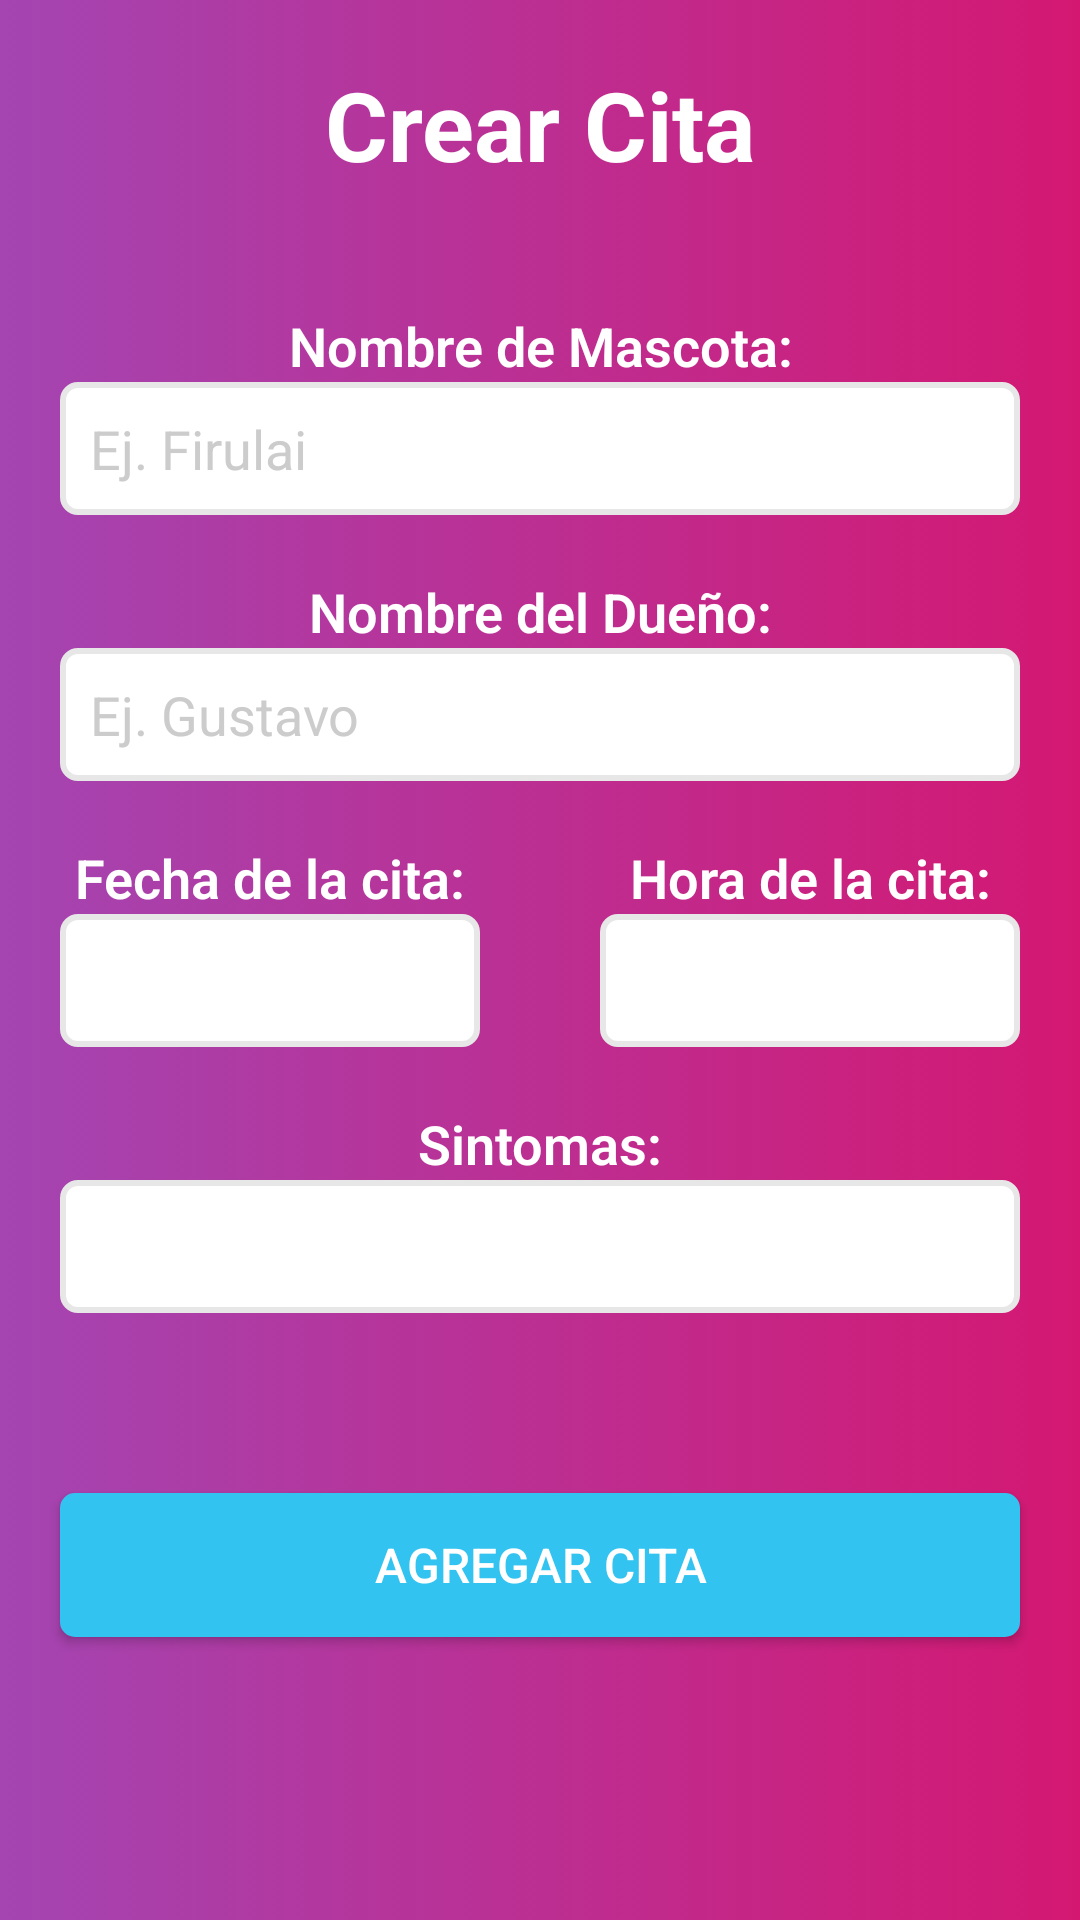

Android layout source for this screen:
<!-- AndroidManifest.xml: application theme Theme.PetQuotes -->
<!-- res/layout/activity_add_appointment.xml -->
<?xml version="1.0" encoding="utf-8"?>
<LinearLayout xmlns:android="http://schemas.android.com/apk/res/android"
    xmlns:tools="http://schemas.android.com/tools"
    android:layout_width="match_parent"
    android:layout_height="match_parent"
    android:background="@drawable/gradient_background"
    android:orientation="vertical"
    tools:context=".activity.AddAppointmentActivity">

    <TextView
        android:layout_width="match_parent"
        android:layout_height="wrap_content"
        android:layout_margin="@dimen/margin_default"
        android:gravity="center_horizontal"
        android:text="@string/make_appointment"
        android:textAlignment="center"
        android:textColor="@color/white"
        android:textSize="@dimen/main_title"
        android:textStyle="bold" />

    <TextView
        android:layout_width="match_parent"
        android:layout_height="wrap_content"
        android:layout_marginLeft="@dimen/margin_default"
        android:layout_marginTop="@dimen/margin_default"
        android:layout_marginRight="@dimen/margin_default"
        android:fontFamily="sans-serif"
        android:gravity="center_horizontal"
        android:text="@string/pets_name"
        android:textAlignment="center"
        android:textColor="@color/white"
        android:textFontWeight="600"
        android:textSize="@dimen/second_title"
        tools:targetApi="p" />

    <EditText
        android:id="@+id/etPetName"
        android:layout_width="match_parent"
        android:layout_height="wrap_content"
        android:layout_marginLeft="@dimen/margin_default"
        android:layout_marginRight="@dimen/margin_default"
        android:background="@drawable/edit_text_style"
        android:hint="@string/hint_pets_name"
        android:importantForAutofill="no"
        android:inputType="textPersonName"
        android:padding="@dimen/padding_default"
        android:textColor="@color/black"
        android:textColorHint="@color/grey" />

    <TextView
        android:layout_width="match_parent"
        android:layout_height="wrap_content"
        android:layout_marginLeft="@dimen/margin_default"
        android:layout_marginTop="@dimen/margin_default"
        android:layout_marginRight="@dimen/margin_default"
        android:fontFamily="sans-serif"
        android:gravity="center_horizontal"
        android:text="@string/owners_name"
        android:textAlignment="center"
        android:textColor="@color/white"
        android:textFontWeight="600"
        android:textSize="@dimen/second_title"
        tools:targetApi="p" />

    <EditText
        android:id="@+id/etOwnerName"
        android:layout_width="match_parent"
        android:layout_height="wrap_content"
        android:layout_marginLeft="@dimen/margin_default"
        android:layout_marginRight="@dimen/margin_default"
        android:background="@drawable/edit_text_style"
        android:hint="@string/hint_owners_name"
        android:importantForAutofill="no"
        android:inputType="textPersonName"
        android:padding="@dimen/padding_default"
        android:textColor="@color/black"
        android:textColorHint="@color/grey" />

    <LinearLayout
        android:layout_width="match_parent"
        android:layout_height="wrap_content"
        android:baselineAligned="false"
        android:orientation="horizontal">

        <LinearLayout
            android:layout_width="0dp"
            android:layout_height="wrap_content"
            android:layout_weight=".5"
            android:orientation="vertical">

            <TextView
                android:layout_width="match_parent"
                android:layout_height="wrap_content"
                android:layout_marginLeft="@dimen/margin_default"
                android:layout_marginTop="@dimen/margin_default"
                android:layout_marginRight="@dimen/margin_default"
                android:fontFamily="sans-serif"
                android:gravity="center_horizontal"
                android:text="@string/date_of_appointment"
                android:textAlignment="center"
                android:textColor="@color/white"
                android:textFontWeight="600"
                android:textSize="@dimen/second_title"
                tools:targetApi="p" />

            <EditText
                android:id="@+id/etDate"
                android:layout_width="match_parent"
                android:layout_height="wrap_content"
                android:layout_marginLeft="@dimen/margin_default"
                android:layout_marginRight="@dimen/margin_default"
                android:background="@drawable/edit_text_style"
                android:focusable="false"
                android:importantForAutofill="no"
                android:inputType="datetime"
                android:padding="@dimen/padding_default"
                android:textColor="@color/black"
                tools:ignore="LabelFor" />
        </LinearLayout>

        <LinearLayout
            android:layout_width="0dp"
            android:layout_height="wrap_content"
            android:layout_weight=".5"
            android:orientation="vertical">

            <TextView
                android:layout_width="match_parent"
                android:layout_height="wrap_content"
                android:layout_marginLeft="@dimen/margin_default"
                android:layout_marginTop="@dimen/margin_default"
                android:layout_marginRight="@dimen/margin_default"
                android:fontFamily="sans-serif"
                android:gravity="center_horizontal"
                android:text="@string/appointment_time"
                android:textAlignment="center"
                android:textColor="@color/white"
                android:textFontWeight="600"
                android:textSize="@dimen/second_title"
                tools:targetApi="p" />

            <EditText
                android:id="@+id/etTime"
                android:layout_width="match_parent"
                android:layout_height="wrap_content"
                android:layout_marginLeft="@dimen/margin_default"
                android:layout_marginRight="@dimen/margin_default"
                android:background="@drawable/edit_text_style"
                android:focusable="false"
                android:importantForAutofill="no"
                android:inputType="datetime"
                android:padding="@dimen/padding_default"
                android:textColor="@color/black"
                tools:ignore="LabelFor" />
        </LinearLayout>
    </LinearLayout>

    <TextView
        android:layout_width="match_parent"
        android:layout_height="wrap_content"
        android:layout_marginLeft="@dimen/margin_default"
        android:layout_marginTop="@dimen/margin_default"
        android:layout_marginRight="@dimen/margin_default"
        android:fontFamily="sans-serif"
        android:gravity="center_horizontal"
        android:text="@string/symptoms"
        android:textAlignment="center"
        android:textColor="@color/white"
        android:textFontWeight="600"
        android:textSize="@dimen/second_title"
        tools:targetApi="p" />

    <EditText
        android:id="@+id/etSymptoms"
        android:layout_width="match_parent"
        android:layout_height="wrap_content"
        android:layout_marginLeft="@dimen/margin_default"
        android:layout_marginRight="@dimen/margin_default"
        android:background="@drawable/edit_text_style"
        android:importantForAutofill="no"
        android:inputType="textLongMessage"
        android:padding="@dimen/padding_default"
        android:textColor="@color/black"
        tools:ignore="LabelFor" />

    <Button
        android:id="@+id/btnAdd"
        android:layout_width="match_parent"
        android:layout_height="wrap_content"
        android:layout_marginLeft="@dimen/margin_default"
        android:layout_marginTop="@dimen/margin_button"
        android:layout_marginRight="@dimen/margin_default"
        android:background="@drawable/button_blue_style"
        android:text="@string/add_appointment"
        android:textColor="@color/white"
        android:textFontWeight="600"
        android:textSize="@dimen/button_medium"
        tools:targetApi="p" />

</LinearLayout>
<!-- resources referenced by this layout -->
<resources>
  <color name="black">#FF000000</color>
  <color name="grey">#CCC</color>
  <color name="white">#FFFFFFFF</color>
  <dimen name="button_medium">16sp</dimen>
  <dimen name="main_title">32sp</dimen>
  <dimen name="margin_button">60dp</dimen>
  <dimen name="margin_default">20dp</dimen>
  <dimen name="padding_default">10dp</dimen>
  <dimen name="second_title">18sp</dimen>
  <!-- drawable button_blue_style (drawable) -->
  <?xml version="1.0" encoding="utf-8"?>
  <shape xmlns:android="http://schemas.android.com/apk/res/android">
  
      <solid android:color="#33C3F0" />
      <corners
          android:radius="5dp"
          />
  
  </shape>
  <!-- drawable edit_text_style (drawable) -->
  <?xml version="1.0" encoding="utf-8"?>
  <shape xmlns:android="http://schemas.android.com/apk/res/android">
  
      <solid android:color="#FFF" />
  
      <stroke
          android:width="2dp"
          android:color="#E7E7E7"
          android:height="10dp" />
  
      <corners
          android:radius="5dp" />
  
  </shape>
  <!-- drawable gradient_background (drawable) -->
  <?xml version="1.0" encoding="utf-8"?>
  <selector xmlns:android="http://schemas.android.com/apk/res/android">
  
      <item>
          <shape>
              <gradient
                  android:startColor="#a445b2"
                  android:endColor="#d41872"
                  android:type="linear" />
          </shape>
      </item>
  
  </selector>
  <string name="add_appointment">Agregar Cita</string>
  <string name="appointment_time">Hora de la cita:</string>
  <string name="date_of_appointment">Fecha de la cita:</string>
  <string name="hint_owners_name">Ej. Gustavo</string>
  <string name="hint_pets_name">Ej. Firulai</string>
  <string name="make_appointment">Crear Cita</string>
  <string name="owners_name">Nombre del Dueño:</string>
  <string name="pets_name">Nombre de Mascota:</string>
  <string name="symptoms">Sintomas:</string>
  <style name="Theme.PetQuotes" parent="Theme.AppCompat.Light.DarkActionBar">
          
          <item name="colorPrimary">@color/purple_500</item>
          <item name="colorPrimaryVariant">@color/purple_700</item>
          <item name="colorOnPrimary">@color/white</item>
          
          <item name="colorSecondary">@color/teal_200</item>
          <item name="colorSecondaryVariant">@color/teal_700</item>
          <item name="colorOnSecondary">@color/black</item>
          
          <item name="android:statusBarColor" tools:targetApi="l">@color/statusBar</item>
          
      </style>
  <color name="purple_500">#FF6200EE</color>
  <color name="purple_700">#FF3700B3</color>
  <color name="teal_200">#FF03DAC5</color>
  <color name="teal_700">#FF018786</color>
  
      /* CUSTOM RESOURCE COLORS */
  <color name="statusBar">#710135</color>
</resources>
